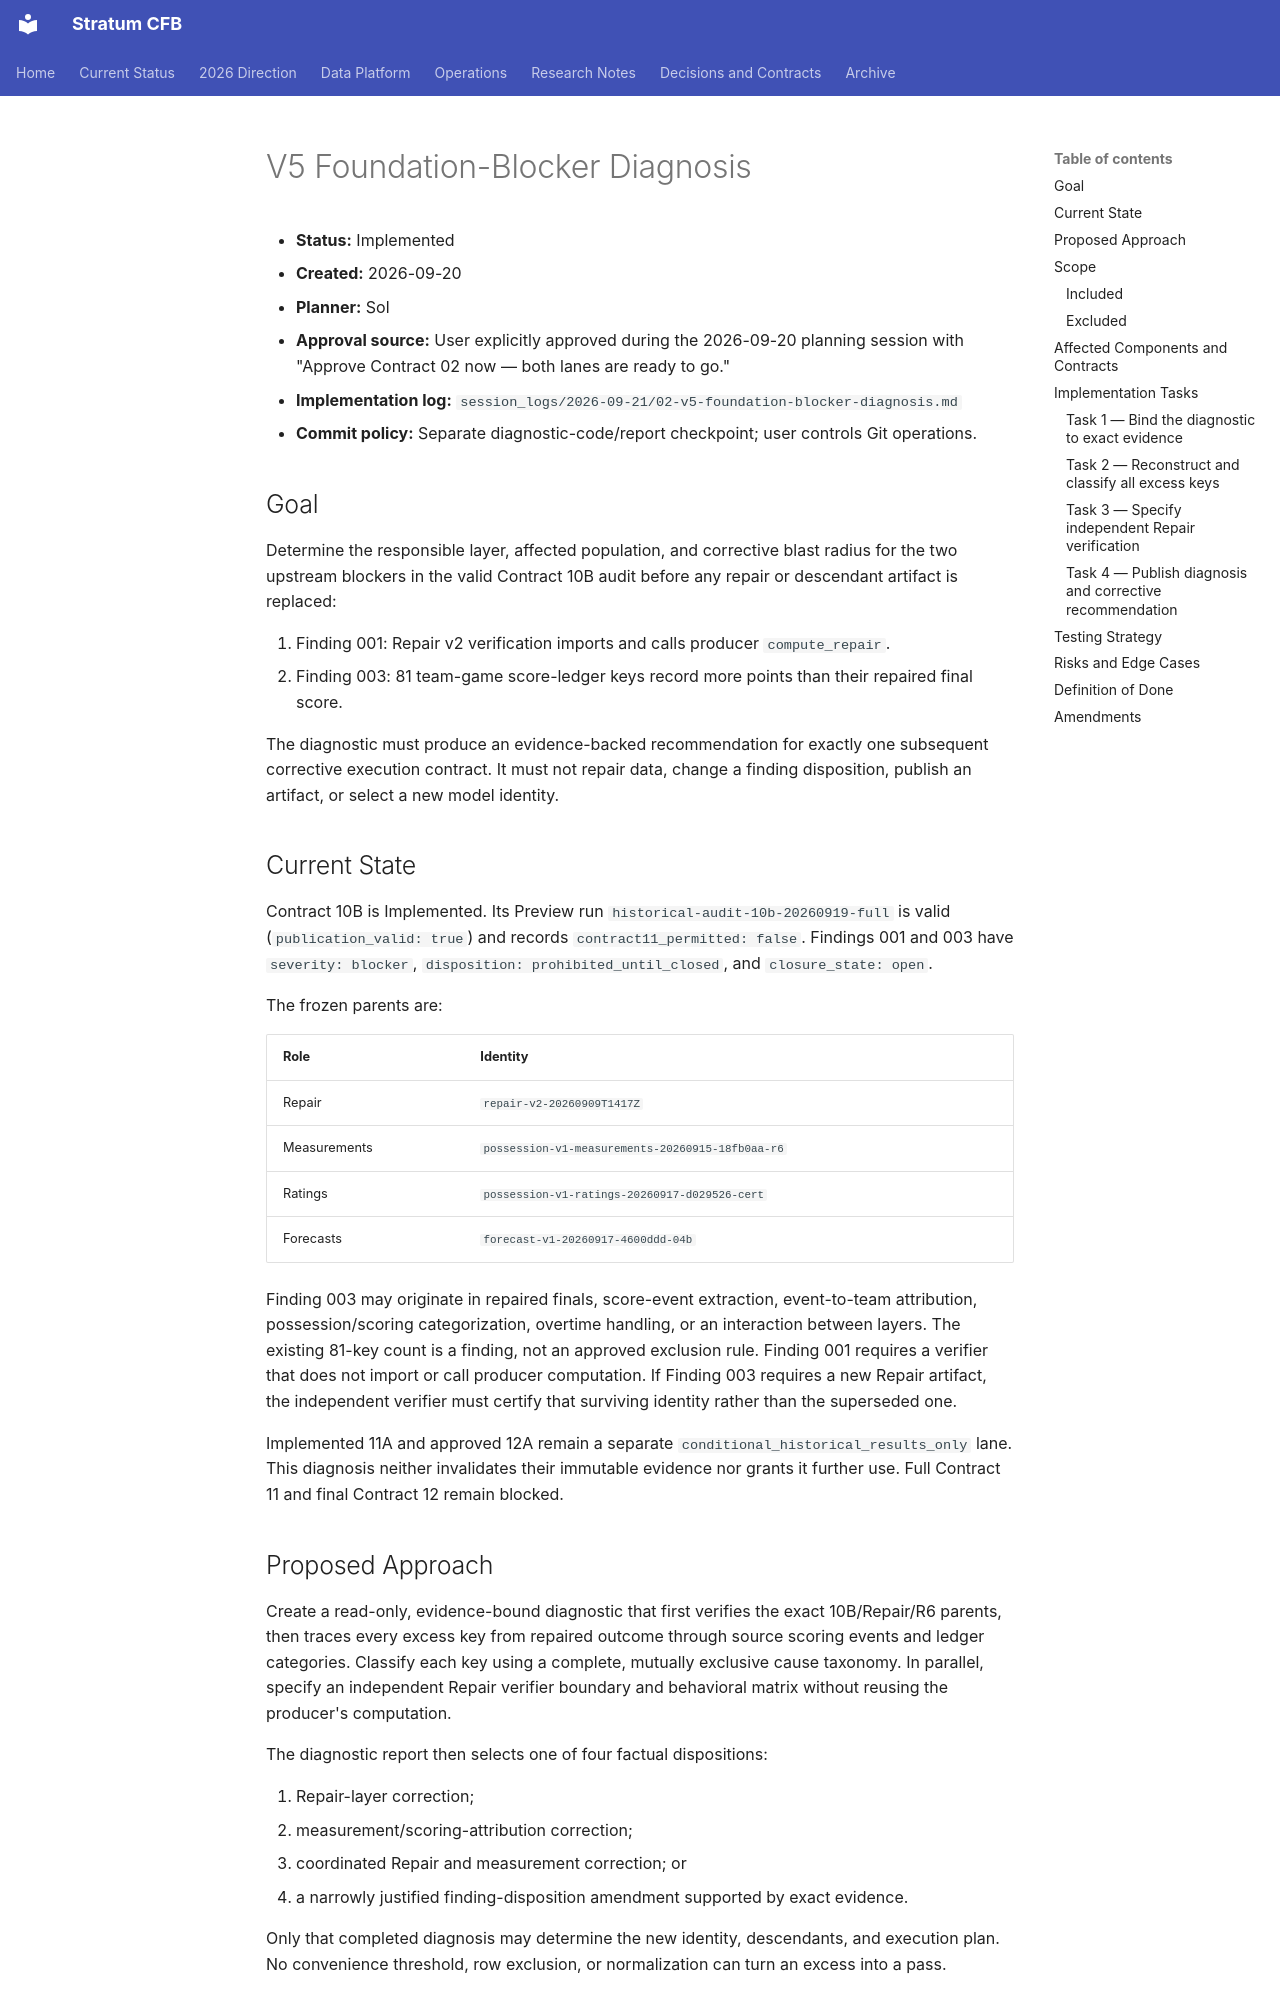

repository: connorkitchings/CKsPicks-CFB · page: plans/2026-09-20/02-v5-foundation-blocker-diagnosis/index.html · generator: mkdocs

# V5 Foundation-Blocker Diagnosis

- **Status:** Implemented
- **Created:** 2026-09-20
- **Planner:** Sol
- **Approval source:** User explicitly approved during the 2026-09-20 planning session with "Approve Contract 02 now — both lanes are ready to go."
- **Implementation log:** `session_logs/2026-09-21/02-v5-foundation-blocker-diagnosis.md`
- **Commit policy:** Separate diagnostic-code/report checkpoint; user controls Git operations.

## Goal

Determine the responsible layer, affected population, and corrective blast radius
for the two upstream blockers in the valid Contract 10B audit before any repair
or descendant artifact is replaced:

1. Finding 001: Repair v2 verification imports and calls producer
   `compute_repair`.
2. Finding 003: 81 team-game score-ledger keys record more points than their
   repaired final score.

The diagnostic must produce an evidence-backed recommendation for exactly one
subsequent corrective execution contract. It must not repair data, change a
finding disposition, publish an artifact, or select a new model identity.

## Current State

Contract 10B is Implemented. Its Preview run
`historical-audit-10b-20260919-full` is valid (`publication_valid: true`) and
records `contract11_permitted: false`. Findings 001 and 003 have
`severity: blocker`, `disposition: prohibited_until_closed`, and
`closure_state: open`.

The frozen parents are:

| Role | Identity |
| --- | --- |
| Repair | `repair-v2-20260909T1417Z` |
| Measurements | `possession-v1-measurements-20260915-18fb0aa-r6` |
| Ratings | `possession-v1-ratings-20260917-d029526-cert` |
| Forecasts | `forecast-v1-20260917-4600ddd-04b` |

Finding 003 may originate in repaired finals, score-event extraction,
event-to-team attribution, possession/scoring categorization, overtime handling,
or an interaction between layers. The existing 81-key count is a finding, not an
approved exclusion rule. Finding 001 requires a verifier that does not import
or call producer computation. If Finding 003 requires a new Repair artifact,
the independent verifier must certify that surviving identity rather than the
superseded one.

Implemented 11A and approved 12A remain a separate
`conditional_historical_results_only` lane. This diagnosis neither invalidates
their immutable evidence nor grants it further use. Full Contract 11 and final
Contract 12 remain blocked.

## Proposed Approach

Create a read-only, evidence-bound diagnostic that first verifies the exact
10B/Repair/R6 parents, then traces every excess key from repaired outcome through
source scoring events and ledger categories. Classify each key using a complete,
mutually exclusive cause taxonomy. In parallel, specify an independent Repair
verifier boundary and behavioral matrix without reusing the producer's
computation.

The diagnostic report then selects one of four factual dispositions:

1. Repair-layer correction;
2. measurement/scoring-attribution correction;
3. coordinated Repair and measurement correction; or
4. a narrowly justified finding-disposition amendment supported by exact
   evidence.

Only that completed diagnosis may determine the new identity, descendants, and
execution plan. No convenience threshold, row exclusion, or normalization can
turn an excess into a pass.

## Scope
